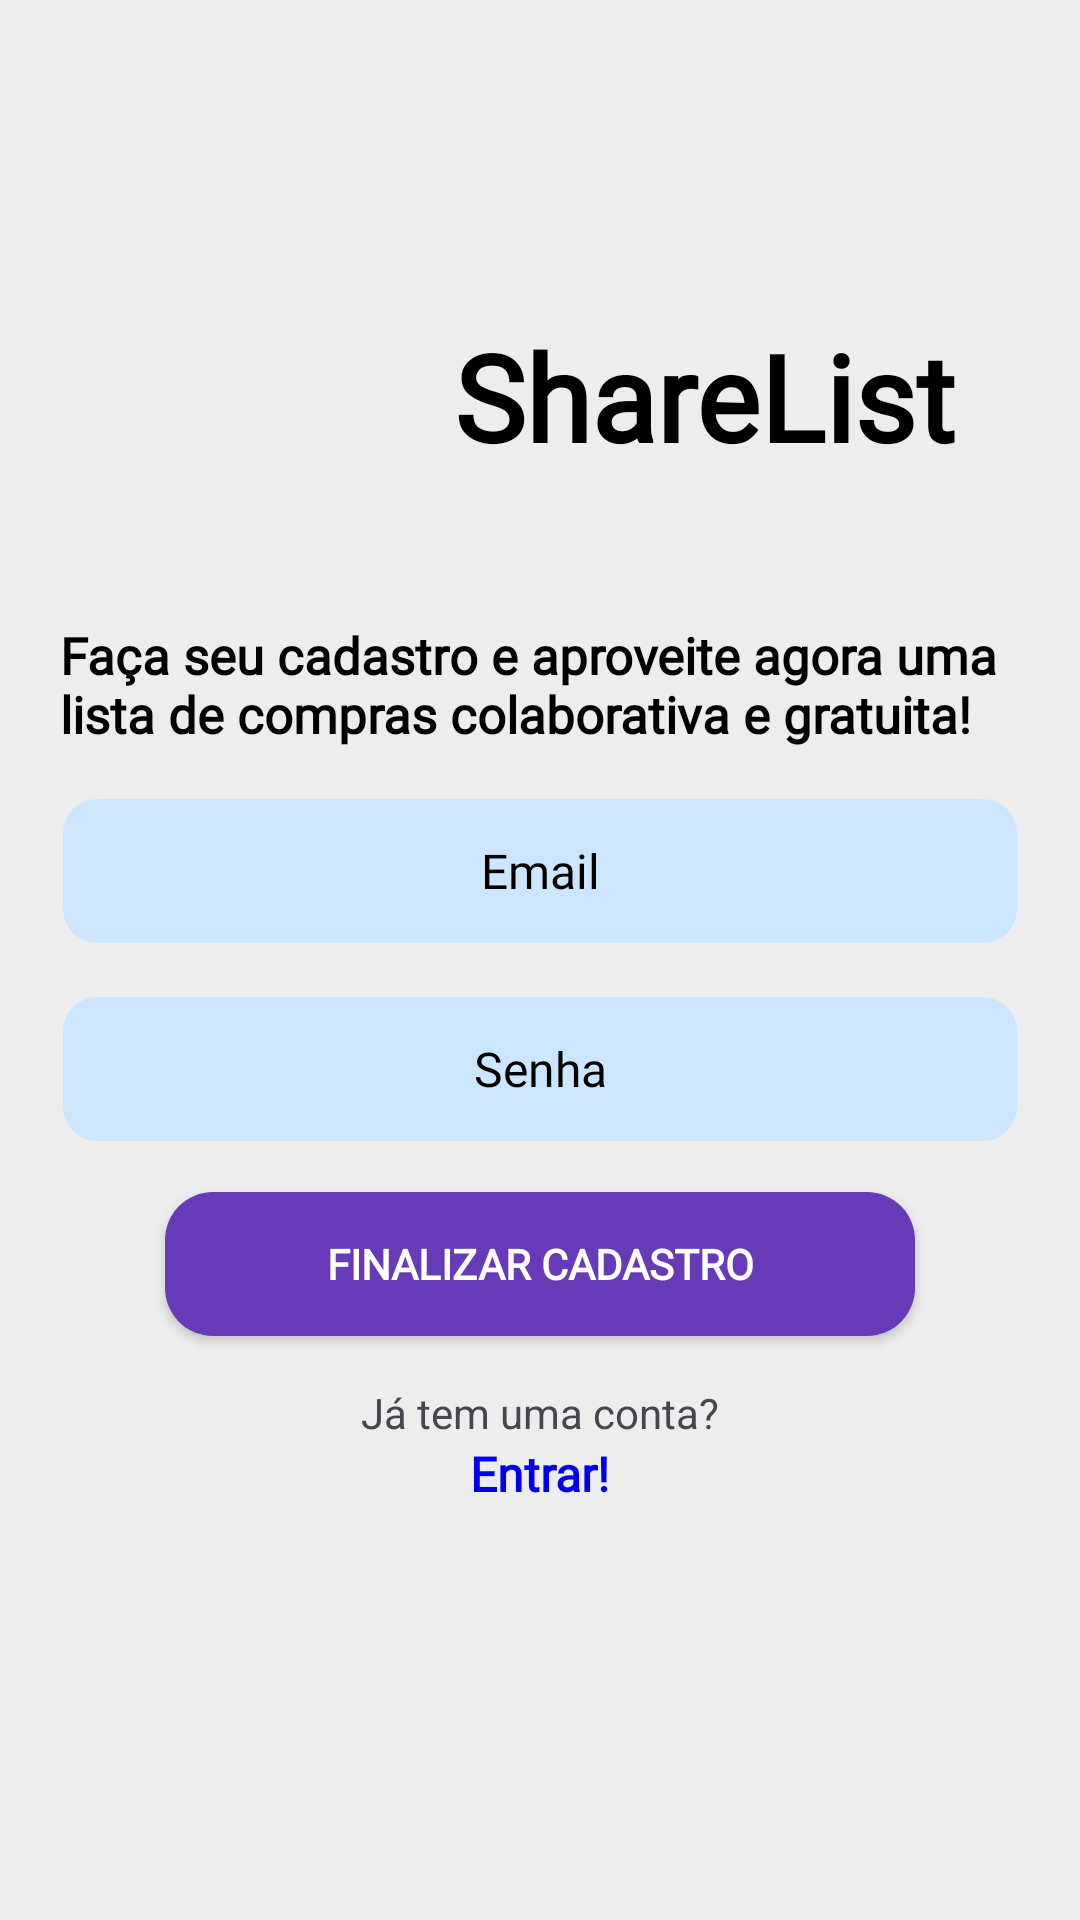

Here is an Android app screen rendered from its layout file. Give the layout XML and the strings, colors and styles it references.
<!-- AndroidManifest.xml: application theme Theme.ListasColaborativas -->
<!-- res/layout/fragment_register.xml -->
<?xml version="1.0" encoding="utf-8"?>
<LinearLayout
    xmlns:tools="http://schemas.android.com/tools"
    xmlns:android="http://schemas.android.com/apk/res/android"
    android:layout_width="match_parent"
    android:layout_height="match_parent"
    android:orientation="vertical"
    android:gravity="center"
    android:padding="20dp"
    android:background="@color/light_gray">

    
    <LinearLayout
        android:layout_width="wrap_content"
        android:layout_height="wrap_content"
        android:orientation="horizontal"
        android:gravity="center"
        android:layout_marginBottom="20dp">

        
        <ImageView
            android:layout_width="100dp"
            android:layout_height="100dp"
            android:src="@drawable/black_ic_logo"
            android:contentDescription="Logo do app"/>

        
        <TextView
            android:layout_width="wrap_content"
            android:layout_height="wrap_content"
            android:text="ShareList"
            android:textSize="40sp"
            android:textStyle="bold"
            android:textColor="@color/black"
            android:layout_marginStart="10dp"
            tools:visibility="visible"
            android:fontFamily="@font/poppins"/>
    </LinearLayout>

    <TextView
        android:layout_width="wrap_content"
        android:layout_height="wrap_content"
        android:text="Faça seu cadastro e aproveite agora uma lista de compras colaborativa e gratuita!"
        android:textSize="17sp"
        android:textStyle="bold"
        android:textColor="@color/black"
        android:layout_marginTop="5dp"
        android:layout_gravity="center_horizontal"
        tools:visibility="visible"
        android:fontFamily="@font/poppins"/>

    
    <EditText
        android:id="@+id/addEmail"
        android:layout_width="match_parent"
        android:layout_height="50dp"
        android:background="@drawable/input_background"
        android:drawablePadding="10dp"
        android:fontFamily="@font/poppins"
        android:hint="Email"
        android:inputType="textEmailAddress"
        android:textColorHint="@color/black"
        android:padding="10dp"
        android:textAlignment="center"
        android:textColor="@color/black"
        android:textSize="16sp"
        android:layout_marginTop="16dp"
        tools:visibility="visible" />

    
    <EditText
        android:id="@+id/addSenha"
        android:layout_width="match_parent"
        android:layout_height="50dp"
        android:background="@drawable/input_background"
        android:fontFamily="@font/poppins"
        android:hint="Senha"
        android:textColor="@color/black"
        android:textColorHint="@color/black"
        android:inputType="textPassword"
        android:padding="10dp"
        android:textSize="16sp"
        android:layout_marginTop="16dp"
        android:textAlignment="center"/>

    
    <Button
        android:id="@+id/btnCriar"
        android:layout_width="250dp"
        android:layout_height="48dp"
        android:text="Finalizar Cadastro"
        android:background="@drawable/button_purple"
        android:textColor="@color/white"
        android:textStyle="bold"
        android:layout_marginTop="16dp"
        android:fontFamily="@font/poppins"/>

    
    <TextView
        android:layout_width="wrap_content"
        android:layout_height="wrap_content"
        android:text="Já tem uma conta?"
        android:textSize="14sp"
        android:layout_marginTop="16dp"
        android:layout_gravity="center_horizontal"/>

    
    <TextView
        android:id="@+id/btnBackToLogin"
        android:layout_width="wrap_content"
        android:layout_height="wrap_content"
        android:text="Entrar!"
        android:textColor="@color/blue"
        android:textStyle="bold"
        android:textSize="16sp"
        android:layout_gravity="center_horizontal"
        android:fontFamily="@font/poppins"/>

    <ProgressBar
        android:id="@+id/progressBar"
        android:layout_width="wrap_content"
        android:layout_height="wrap_content"
        android:visibility="invisible"
        tools:visibility="visible"
        android:indeterminateTint="@color/black"
        android:layout_marginTop="8dp"
        android:layout_gravity="center_horizontal"/>

</LinearLayout>
<!-- resources referenced by this layout -->
<resources>
  <color name="black">#FF000000</color>
  <color name="blue">#0000EE</color>
  <color name="light_gray">#EDEDED</color>
  <color name="white">#FFFFFFFF</color>
  <!-- drawable button_purple (drawable) -->
  <?xml version="1.0" encoding="utf-8"?>
  <selector xmlns:android="http://schemas.android.com/apk/res/android">
      <item android:state_pressed="true">
          <shape android:shape="rectangle">
              <solid android:color="@color/purple" />
              <corners android:radius="16dp"/>
          </shape>
      </item>
      <item>
          <shape android:shape="rectangle">
              <solid android:color="@color/purple" />
              <corners android:radius="16dp"/>
          </shape>
      </item>
  </selector>
  <!-- drawable input_background (drawable) -->
  <?xml version="1.0" encoding="utf-8"?>
  <shape xmlns:android="http://schemas.android.com/apk/res/android"
      android:shape="rectangle">
      <solid android:color="@color/light_blue" />
      <corners android:radius="12dp"/>
      <stroke android:width="1dp" android:color="@color/light_gray"/>
  </shape>
  <style name="Theme.ListasColaborativas" parent="Base.Theme.ListasColaborativas" />
  <color name="purple">#673AB7</color>
  <color name="light_blue">#CDE6FF</color>
  <style name="Base.Theme.ListasColaborativas" parent="Theme.Material3.DayNight.NoActionBar">
          
          
          <item name="android:windowBackground">@color/color_default</item>
      </style>
  <color name="color_default">@color/purple</color>
</resources>
